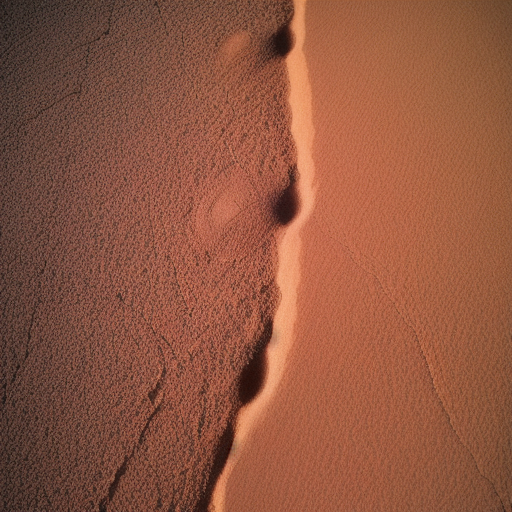
Generation parameters embedded in this image by AUTOMATIC1111 Stable Diffusion web UI or a fork of it (Forge, ...) (PNG 'parameters' text chunk):
Desert floor at night, cenital plane, overhead shot, sand, rocks
Negative prompt: day
Steps: 40, Sampler: Euler a, CFG scale: 7, Seed: 2016608029, Size: 512x512, Model hash: b8347bd3